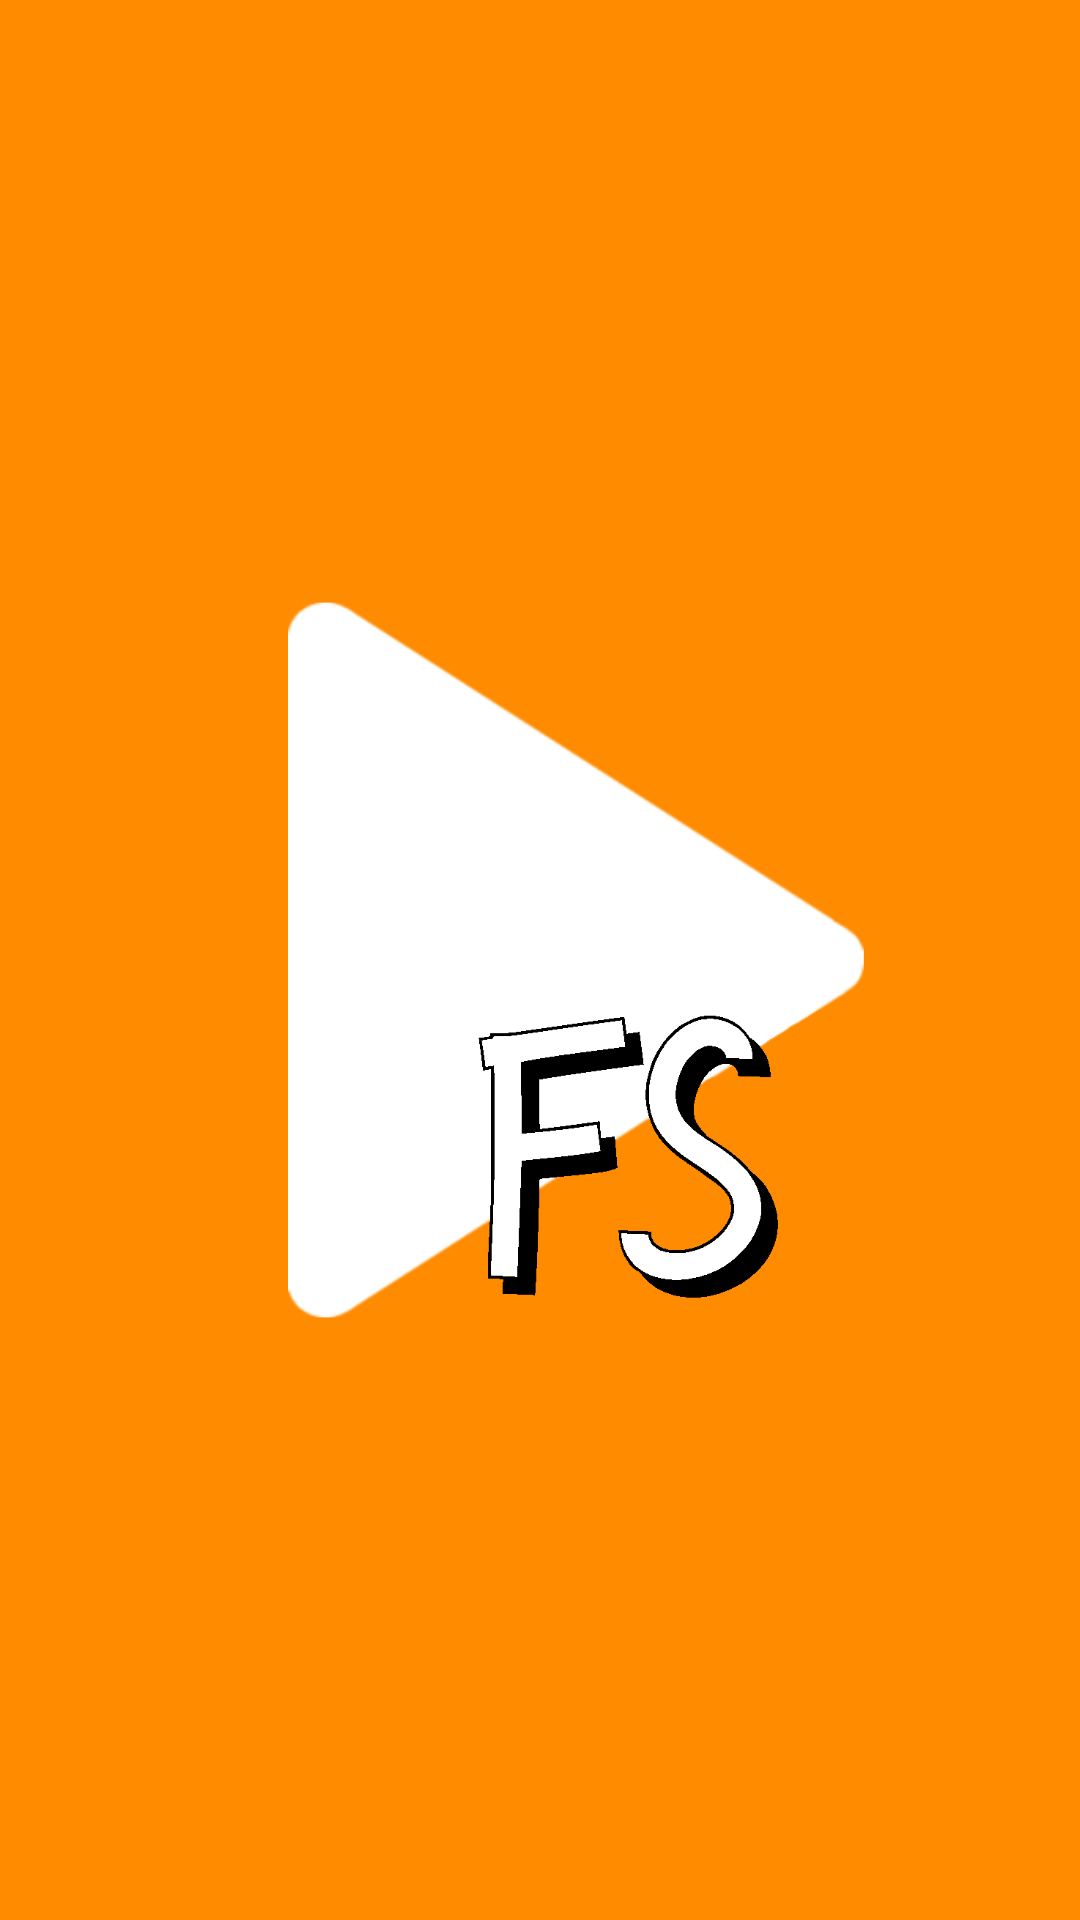

Here is an Android app screen rendered from its layout file. Give the layout XML and the strings, colors and styles it references.
<!-- AndroidManifest.xml: activity theme AppTheme.NoActionBar -->
<!-- res/layout/activity_splash_screen.xml -->
<?xml version="1.0" encoding="utf-8"?>
<FrameLayout xmlns:android="http://schemas.android.com/apk/res/android"
    xmlns:tools="http://schemas.android.com/tools"
    android:layout_width="match_parent"
    android:layout_height="match_parent"
    tools:context=".activities.SplashScreenActivity"
    android:background="@color/colorOrange">
    <ImageView
        android:src="@drawable/fan_logo_fs"
        android:layout_width="250dp"
        android:layout_height="250dp"
        android:layout_gravity="center"/>

</FrameLayout>
<!-- resources referenced by this layout -->
<resources>
  <color name="colorOrange">#ff8b00</color>
  <!-- drawable fan_logo_fs: png bitmap (drawable, 63678 bytes) -->
  <style name="AppTheme.NoActionBar">
          <item name="windowActionBar">false</item>
          <item name="windowNoTitle">true</item>
      </style>
</resources>
